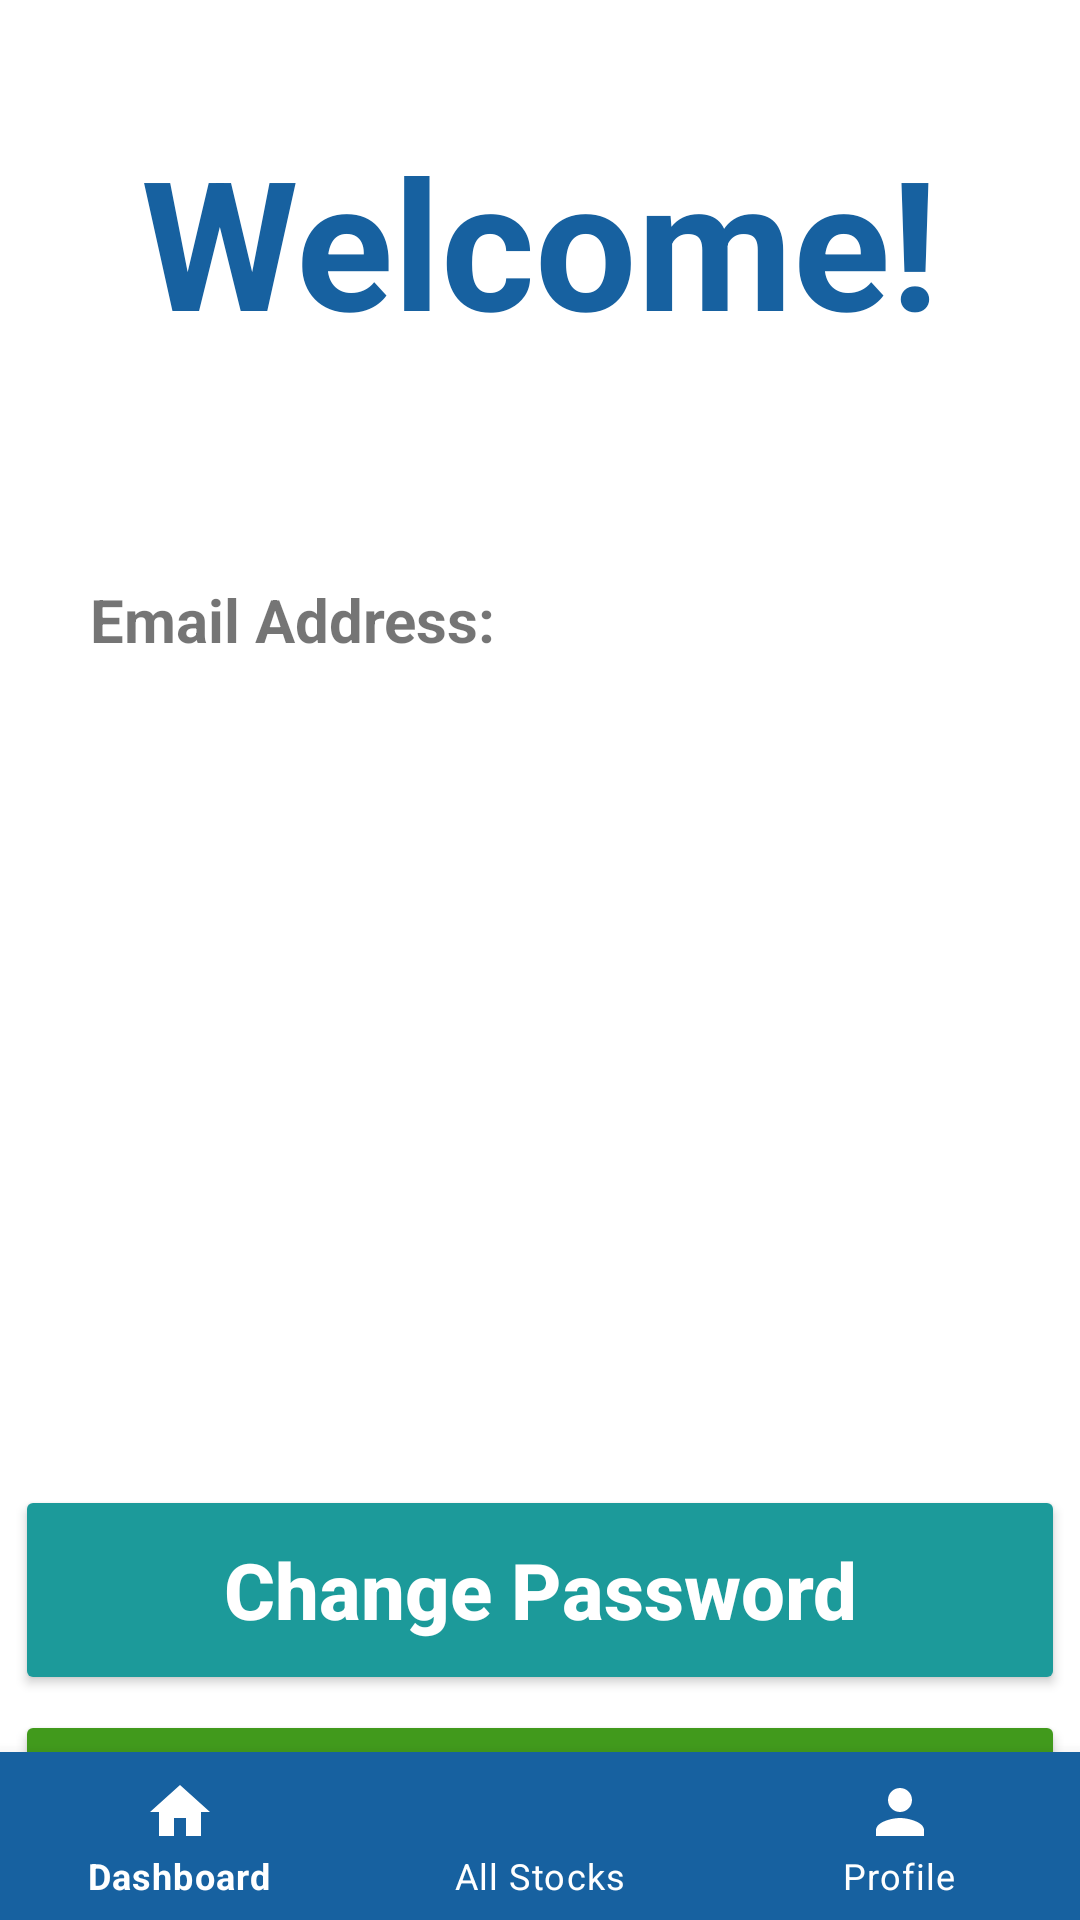

Here is an Android app screen rendered from its layout file. Give the layout XML and the strings, colors and styles it references.
<!-- AndroidManifest.xml: application theme Theme.Stockfolio -->
<!-- res/layout/activity_user_profile.xml -->
<?xml version="1.0" encoding="utf-8"?>
<androidx.constraintlayout.widget.ConstraintLayout xmlns:android="http://schemas.android.com/apk/res/android"
    xmlns:app="http://schemas.android.com/apk/res-auto"
    xmlns:tools="http://schemas.android.com/tools"
    android:layout_width="match_parent"
    android:layout_height="match_parent"
    tools:context=".UserProfile">

    <TextView
        android:id="@+id/welcome"
        android:layout_width="wrap_content"
        android:layout_height="wrap_content"
        android:layout_marginTop="40dp"
        android:text="Welcome!"
        android:textAlignment="center"
        android:textColor="@color/StockFolio_Blue"
        android:textSize="60sp"
        android:textStyle="bold"
        app:layout_constraintLeft_toLeftOf="parent"
        app:layout_constraintRight_toRightOf="parent"
        app:layout_constraintTop_toTopOf="parent" />

    <TextView
        android:id="@+id/userFullName"
        android:layout_width="wrap_content"
        android:layout_height="wrap_content"
        android:textAlignment="center"
        android:textSize="32sp"
        android:textStyle="bold"
        app:layout_constraintLeft_toLeftOf="parent"
        app:layout_constraintRight_toRightOf="parent"
        app:layout_constraintTop_toBottomOf="@id/welcome" />

    <TextView
        android:id="@+id/userEmailTitle"
        android:layout_width="wrap_content"
        android:layout_height="wrap_content"
        android:layout_marginTop="30dp"
        android:text="Email Address:"
        android:textSize="20sp"
        android:textStyle="bold"
        android:layout_marginStart="30dp"
        app:layout_constraintLeft_toLeftOf="parent"
        app:layout_constraintTop_toBottomOf="@id/userFullName" />

    <TextView
        android:id="@+id/userEmail"
        android:layout_width="wrap_content"
        android:layout_height="wrap_content"
        android:textSize="20sp"
        android:layout_marginStart="30dp"
        app:layout_constraintLeft_toLeftOf="@id/userEmailTitle"
        app:layout_constraintTop_toBottomOf="@id/userEmailTitle" />

    <Button
        android:id="@+id/changePassword"
        android:layout_width="350dp"
        android:layout_height="70dp"
        android:layout_marginBottom="5dp"
        android:backgroundTint="#1C9A9A"
        android:text="Change Password"
        android:textAllCaps="false"
        android:textColor="@color/white"
        android:textSize="26sp"
        android:textStyle="bold"
        app:layout_constraintLeft_toLeftOf="parent"
        app:layout_constraintRight_toRightOf="parent"
        app:layout_constraintBottom_toTopOf="@id/logout" />

    <Button
        android:id="@+id/logout"
        android:layout_width="350dp"
        android:layout_height="70dp"
        android:layout_marginTop="450dp"
        android:backgroundTint="@color/StockFolio_Green"
        android:text="Logout"
        android:textAllCaps="false"
        android:textColor="@color/white"
        android:textSize="26sp"
        android:textStyle="bold"
        app:layout_constraintLeft_toLeftOf="parent"
        app:layout_constraintRight_toRightOf="parent"
        app:layout_constraintTop_toBottomOf="@id/welcome" />

    <com.google.android.material.bottomnavigation.BottomNavigationView
        android:id="@+id/bottomNavigation"
        android:layout_width="match_parent"
        android:layout_height="wrap_content"
        app:layout_constraintBottom_toBottomOf="parent"
        app:layout_constraintLeft_toLeftOf="parent"
        app:layout_constraintRight_toRightOf="parent"
        app:menu="@menu/menu"
        android:background="@color/StockFolio_Blue"
        app:itemIconTint="@color/white"
        app:itemTextColor="@color/white"/>
</androidx.constraintlayout.widget.ConstraintLayout>
<!-- resources referenced by this layout -->
<resources>
  <color name="StockFolio_Blue">#1761A0</color>
  <color name="StockFolio_Green">#419A1C</color>
  <color name="white">#FFFFFFFF</color>
  <style name="Theme.Stockfolio" parent="Theme.MaterialComponents.DayNight.NoActionBar">
          
          <item name="colorPrimary">#1761A0</item>
          <item name="colorPrimaryVariant">#1761A0</item>
          <item name="colorOnPrimary">@color/white</item>
          
          <item name="colorSecondary">@color/teal_200</item>
          <item name="colorSecondaryVariant">@color/teal_700</item>
          <item name="colorOnSecondary">@color/black</item>
          
          <item name="android:statusBarColor" tools:targetApi="l">?attr/colorPrimaryVariant</item>
          
      </style>
  <color name="teal_200">#FF03DAC5</color>
  <color name="teal_700">#FF018786</color>
  <color name="black">#FF000000</color>
</resources>
